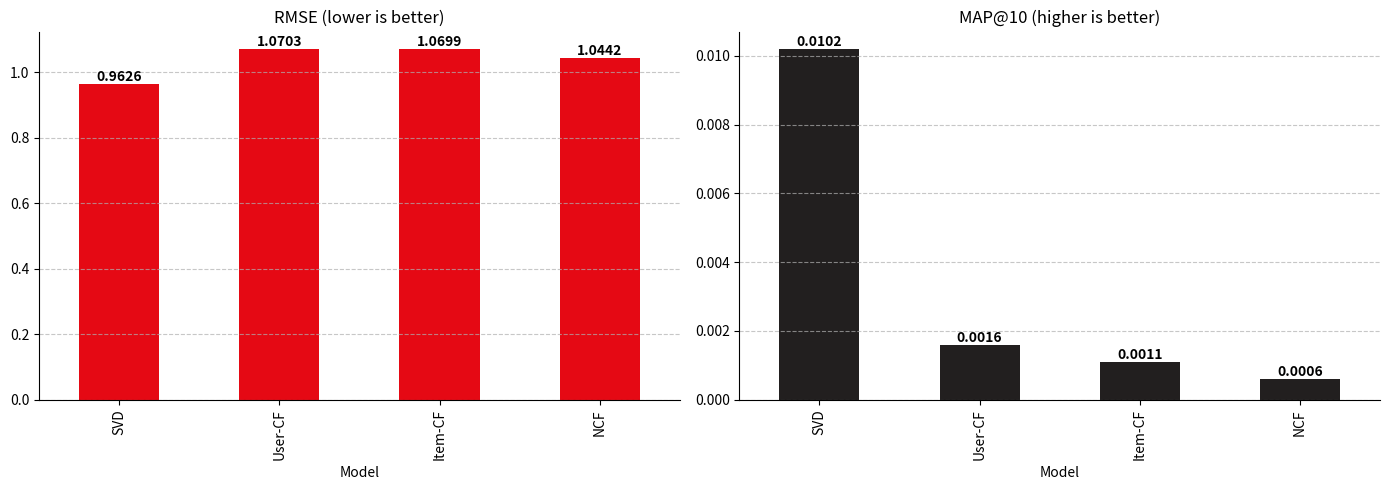

Write the Python code that produced this figure.
import os
import json
import pandas as pd
import matplotlib.pyplot as plt

# Load or define the results
results = {
    "SVD": {
        "RMSE": 0.9626,
        "MAE": 0.7532,
        "MAP@10": 0.0102
    },
    "User-CF": {
        "RMSE": 1.0703,
        "MAE": 0.9028,
        "MAP@10": 0.0016
    },
    "Item-CF": {
        "RMSE": 1.0699,
        "MAE": 0.8742,
        "MAP@10": 0.0011
    },
    "NCF": {
        "RMSE": 1.0442,
        "MAE": 0.8204,
        "MAP@10": 0.0006
    }
}

results_df = pd.DataFrame(results).T

# Save plot
fig, axes = plt.subplots(1, 2, figsize=(14, 5))

# Plot RMSE
results_df['RMSE'].plot(kind='bar', ax=axes[0], color='#E50914', title='RMSE (lower is better)')
# Plot MAP@10
results_df['MAP@10'].plot(kind='bar', ax=axes[1], color='#221F1F', title='MAP@10 (higher is better)')

for ax in axes:
    ax.set_xlabel('Model')
    # Style axes
    ax.spines['top'].set_visible(False)
    ax.spines['right'].set_visible(False)
    ax.grid(axis='y', linestyle='--', alpha=0.7)
    
    # Annotate bars
    for p in ax.patches:
        ax.annotate(f'{p.get_height():.4f}', 
                    (p.get_x() + p.get_width()/2, p.get_height()),
                    ha='center', va='bottom', fontsize=10, fontweight='bold')

plt.tight_layout()
os.makedirs('reports/figures', exist_ok=True)
plt.savefig('reports/figures/model_comparison.png', dpi=150, bbox_inches='tight')
print("Regenerated reports/figures/model_comparison.png successfully!")
